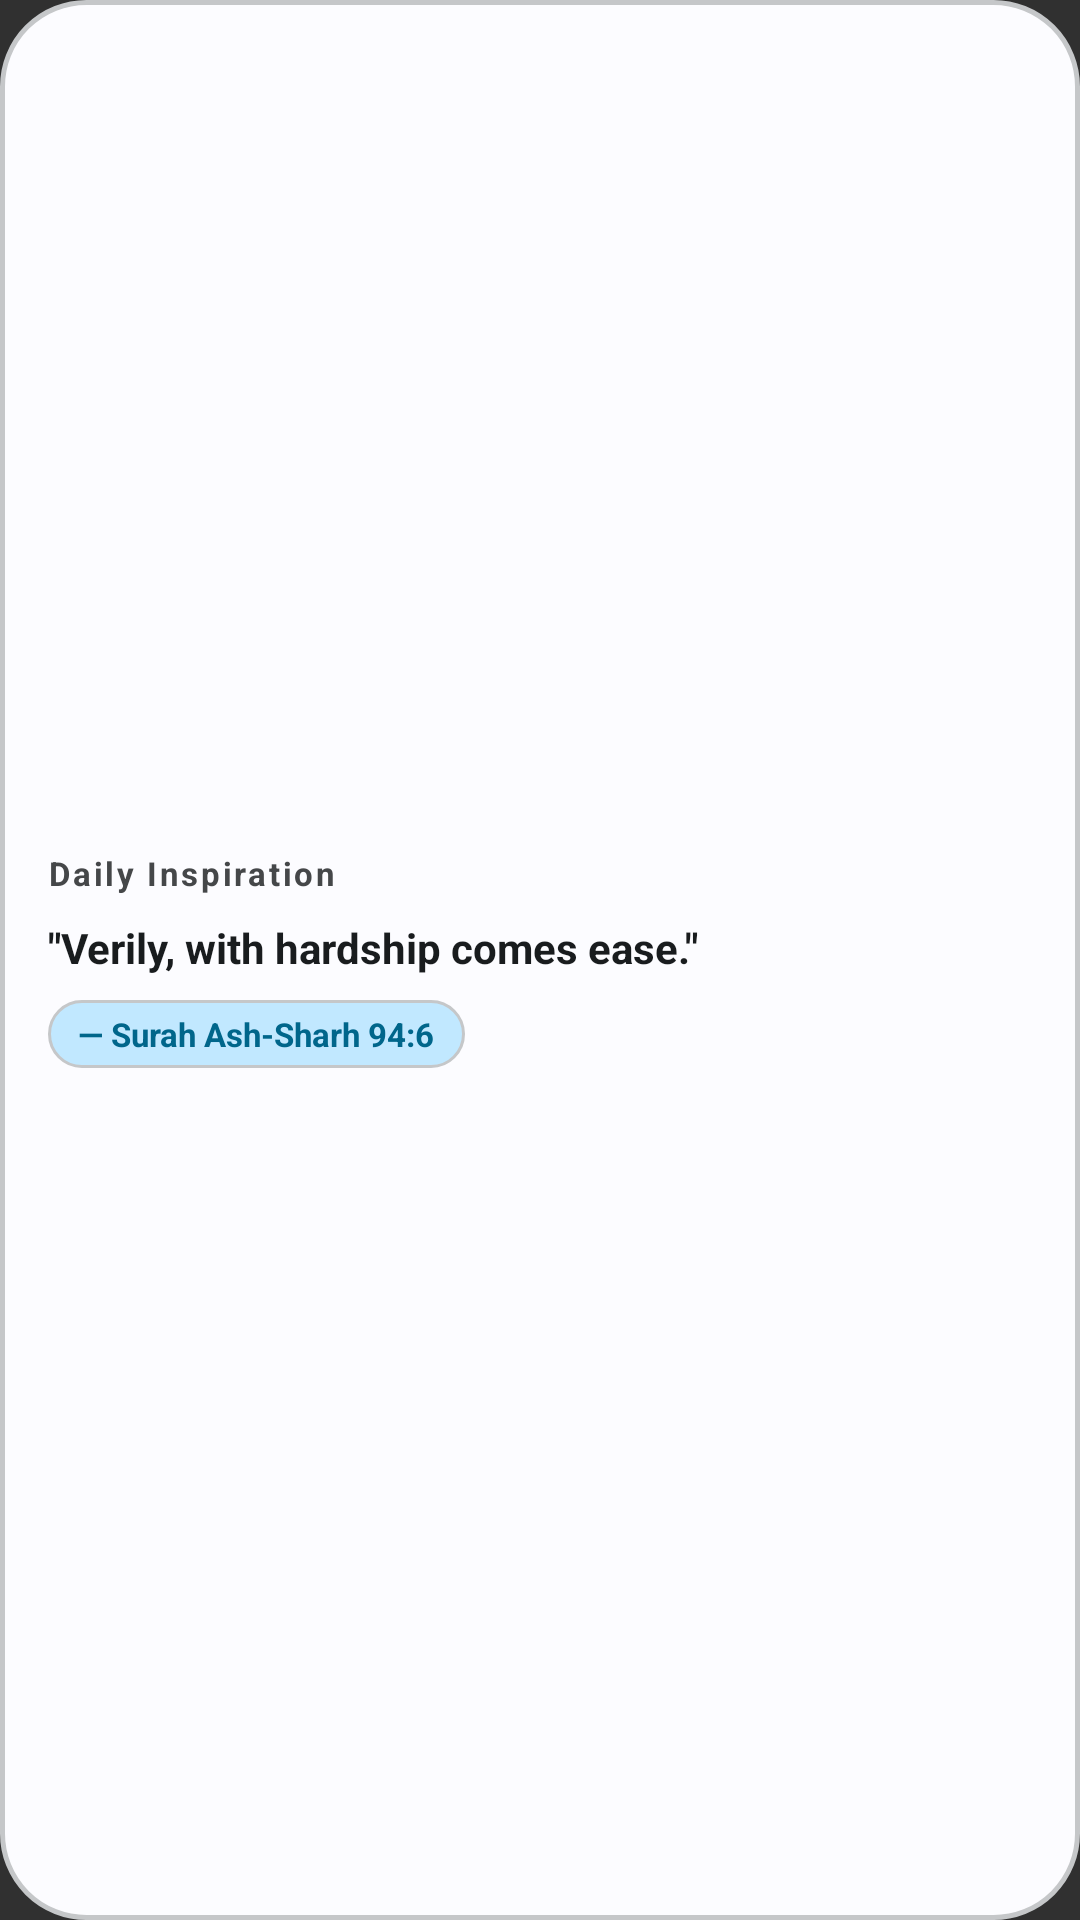

Android layout source for this screen:
<!-- AndroidManifest.xml: application theme Theme.DeenCompanion -->
<!-- res/layout/inspiration_widget_layout.xml -->
<?xml version="1.0" encoding="utf-8"?>
<LinearLayout xmlns:android="http://schemas.android.com/apk/res/android"
    android:id="@android:id/background"
    android:layout_width="match_parent"
    android:layout_height="match_parent"
    android:background="@drawable/widget_background"
    android:orientation="vertical"
    android:padding="16dp"
    android:gravity="center_vertical">

    <TextView
        android:id="@+id/widget_title"
        android:layout_width="match_parent"
        android:layout_height="wrap_content"
        android:text="@string/daily_inspiration"
        android:textColor="@color/widget_text_secondary"
        android:textSize="11sp"
        android:letterSpacing="0.08"
        android:textStyle="bold" />

    <View
        android:layout_width="match_parent"
        android:layout_height="8dp" />

    <TextView
        android:id="@+id/widget_inspiration_text"
        android:layout_width="match_parent"
        android:layout_height="wrap_content"
        android:text="&quot;Verily, with hardship comes ease.&quot;"
        android:textColor="@color/widget_text_primary"
        android:textSize="14sp"
        android:textStyle="bold"
        android:lineSpacingExtra="3dp"
        android:maxLines="3"
        android:ellipsize="end" />

    <View
        android:layout_width="match_parent"
        android:layout_height="8dp" />

    <TextView
        android:id="@+id/widget_inspiration_ref"
        android:layout_width="wrap_content"
        android:layout_height="wrap_content"
        android:text="— Surah Ash-Sharh 94:6"
        android:textColor="@color/widget_accent"
        android:textSize="11sp"
        android:textStyle="bold"
        android:background="@drawable/widget_chip_background"
        android:paddingHorizontal="10dp"
        android:paddingVertical="4dp" />

</LinearLayout>
<!-- resources referenced by this layout -->
<resources>
  <color name="widget_accent">#C5A059</color>
  <color name="widget_text_primary">#2C2724</color>
  <color name="widget_text_secondary">#7A726C</color>
  <!-- drawable widget_background (drawable) -->
  <?xml version="1.0" encoding="utf-8"?>
  <shape xmlns:android="http://schemas.android.com/apk/res/android">
      <solid android:color="@color/widget_background" />
      <corners android:radius="28dp" />
      <stroke android:width="1.5dp" android:color="@color/widget_border" />
  </shape>
  <!-- drawable widget_chip_background (drawable) -->
  <?xml version="1.0" encoding="utf-8"?>
  <shape xmlns:android="http://schemas.android.com/apk/res/android">
      <solid android:color="@color/widget_button_background" />
      <corners android:radius="20dp" />
      <stroke android:width="1dp" android:color="@color/widget_border" />
  </shape>
  <string name="daily_inspiration">Daily Inspiration</string>
  <style name="Theme.DeenCompanion" parent="android:Theme.Material.NoActionBar">
      </style>
  <color name="widget_background">#FAF8F5</color>
  <color name="widget_border">#E6E1DA</color>
  <color name="widget_button_background">#F0EAE1</color>
</resources>
